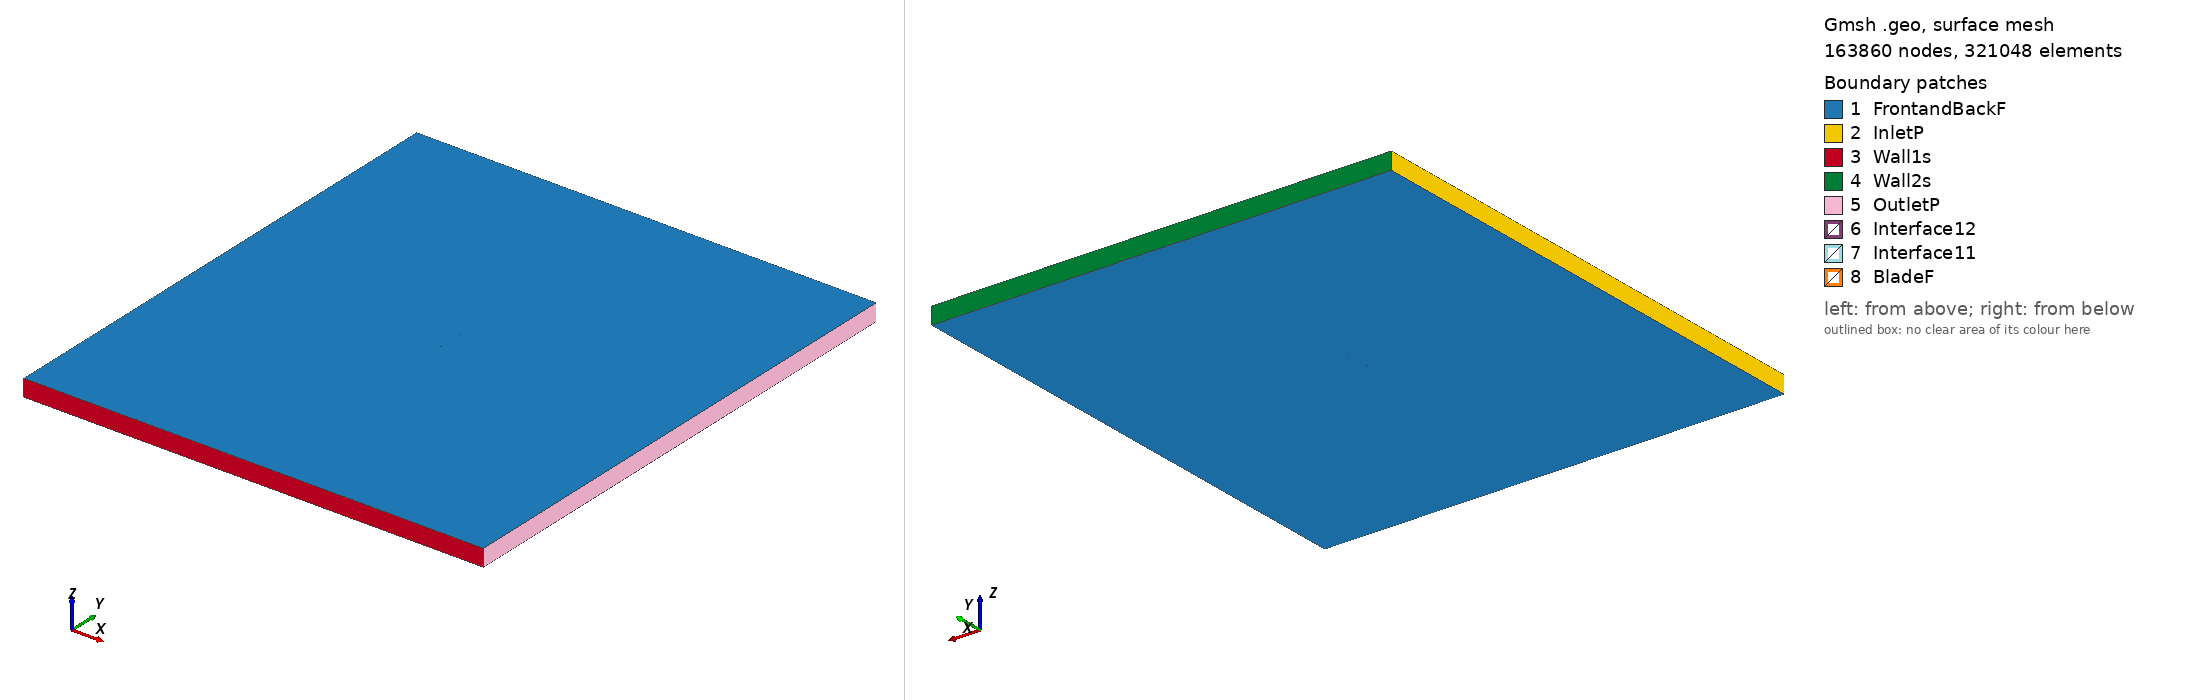

Gmsh geometry script, surface-meshed: 163860 nodes, 321048 surface elements. Boundary patches (legend numbers): 1 FrontandBackF, 2 InletP, 3 Wall1s, 4 Wall2s, 5 OutletP, 6 Interface12, 7 Interface11, 8 BladeF. Left view from above one corner, right view from below the opposite corner. Legend entries are the model's physical surfaces. The drawing asked Gmsh for element sizes between 1% and 20% of the model's largest extent; the script's own settings can give other sizes.

=== fx77w153_tsr_3.312_aoa_6.7974.geo (drawn) ===
SetFactory("OpenCASCADE");

Point(1) = {0.074488, 0.718740, 0, 1.0};
Point(2) = {0.074012, 0.718819, 0, 1.0};
Point(3) = {0.073225, 0.718979, 0, 1.0};
Point(4) = {0.072133, 0.719243, 0, 1.0};
Point(5) = {0.070742, 0.719614, 0, 1.0};
Point(6) = {0.069057, 0.720108, 0, 1.0};
Point(7) = {0.067087, 0.720706, 0, 1.0};
Point(8) = {0.064838, 0.721411, 0, 1.0};
Point(9) = {0.062318, 0.722193, 0, 1.0};
Point(10) = {0.059539, 0.723053, 0, 1.0};
Point(11) = {0.056508, 0.723959, 0, 1.0};
Point(12) = {0.053241, 0.724930, 0, 1.0};
Point(13) = {0.049751, 0.725950, 0, 1.0};
Point(14) = {0.046058, 0.727051, 0, 1.0};
Point(15) = {0.042174, 0.728202, 0, 1.0};
Point(16) = {0.038119, 0.729437, 0, 1.0};
Point(17) = {0.033906, 0.730712, 0, 1.0};
Point(18) = {0.029561, 0.732066, 0, 1.0};
Point(19) = {0.025095, 0.733442, 0, 1.0};
Point(20) = {0.020533, 0.734892, 0, 1.0};
Point(21) = {0.015889, 0.736354, 0, 1.0};
Point(22) = {0.011186, 0.737863, 0, 1.0};
Point(23) = {0.006442, 0.739370, 0, 1.0};
Point(24) = {0.001679, 0.740897, 0, 1.0};
Point(25) = {-0.003089, 0.742386, 0, 1.0};
Point(26) = {-0.007836, 0.743864, 0, 1.0};
Point(27) = {-0.012553, 0.745256, 0, 1.0};
Point(28) = {-0.017211, 0.746601, 0, 1.0};
Point(29) = {-0.021806, 0.747778, 0, 1.0};
Point(30) = {-0.026310, 0.748835, 0, 1.0};
Point(31) = {-0.030742, 0.749461, 0, 1.0};
Point(32) = {-0.035057, 0.749873, 0, 1.0};
Point(33) = {-0.039245, 0.750000, 0, 1.0};
Point(34) = {-0.043270, 0.749963, 0, 1.0};
Point(35) = {-0.047129, 0.749674, 0, 1.0};
Point(36) = {-0.050793, 0.749231, 0, 1.0};
Point(37) = {-0.054259, 0.748535, 0, 1.0};
Point(38) = {-0.057497, 0.747707, 0, 1.0};
Point(39) = {-0.060499, 0.746692, 0, 1.0};
Point(40) = {-0.063238, 0.745634, 0, 1.0};
Point(41) = {-0.065716, 0.744419, 0, 1.0};
Point(42) = {-0.067901, 0.743219, 0, 1.0};
Point(43) = {-0.069800, 0.741909, 0, 1.0};
Point(44) = {-0.071383, 0.740671, 0, 1.0};
Point(45) = {-0.072659, 0.739393, 0, 1.0};
Point(46) = {-0.073592, 0.738328, 0, 1.0};
Point(47) = {-0.074208, 0.737231, 0, 1.0};
Point(48) = {-0.074473, 0.736368, 0, 1.0};
Point(49) = {-0.074396, 0.735657, 0, 1.0};
Point(50) = {-0.074033, 0.734630, 0, 1.0};
Point(51) = {-0.073303, 0.733988, 0, 1.0};
Point(52) = {-0.072255, 0.733356, 0, 1.0};
Point(53) = {-0.070875, 0.732891, 0, 1.0};
Point(54) = {-0.069199, 0.732330, 0, 1.0};
Point(55) = {-0.067214, 0.731853, 0, 1.0};
Point(56) = {-0.064946, 0.731304, 0, 1.0};
Point(57) = {-0.062390, 0.730825, 0, 1.0};
Point(58) = {-0.059574, 0.730284, 0, 1.0};
Point(59) = {-0.056492, 0.729796, 0, 1.0};
Point(60) = {-0.053173, 0.729261, 0, 1.0};
Point(61) = {-0.049620, 0.728772, 0, 1.0};
Point(62) = {-0.045860, 0.728235, 0, 1.0};
Point(63) = {-0.041897, 0.727746, 0, 1.0};
Point(64) = {-0.037759, 0.727204, 0, 1.0};
Point(65) = {-0.033452, 0.726726, 0, 1.0};
Point(66) = {-0.029011, 0.726180, 0, 1.0};
Point(67) = {-0.024436, 0.725709, 0, 1.0};
Point(68) = {-0.019765, 0.725177, 0, 1.0};
Point(69) = {-0.015003, 0.724705, 0, 1.0};
Point(70) = {-0.010181, 0.724192, 0, 1.0};
Point(71) = {-0.005313, 0.723727, 0, 1.0};
Point(72) = {-0.000426, 0.723238, 0, 1.0};
Point(73) = {0.004466, 0.722790, 0, 1.0};
Point(74) = {0.009334, 0.722324, 0, 1.0};
Point(75) = {0.014167, 0.721904, 0, 1.0};
Point(76) = {0.018933, 0.721469, 0, 1.0};
Point(77) = {0.023622, 0.721083, 0, 1.0};
Point(78) = {0.028205, 0.720688, 0, 1.0};
Point(79) = {0.032670, 0.720343, 0, 1.0};
Point(80) = {0.036993, 0.719991, 0, 1.0};
Point(81) = {0.041160, 0.719691, 0, 1.0};
Point(82) = {0.045145, 0.719393, 0, 1.0};
Point(83) = {0.048940, 0.719145, 0, 1.0};
Point(84) = {0.052523, 0.718908, 0, 1.0};
Point(85) = {0.055883, 0.718718, 0, 1.0};
Point(86) = {0.059002, 0.718549, 0, 1.0};
Point(87) = {0.061869, 0.718431, 0, 1.0};
Point(88) = {0.064473, 0.718352, 0, 1.0};
Point(89) = {0.066804, 0.718329, 0, 1.0};
Point(90) = {0.068846, 0.718337, 0, 1.0};
Point(91) = {0.070594, 0.718375, 0, 1.0};
Point(92) = {0.072034, 0.718414, 0, 1.0};
Point(93) = {0.073161, 0.718444, 0, 1.0};
Point(94) = {0.073969, 0.718461, 0, 1.0};
Point(95) = {0.074456, 0.718470, 0, 1.0};
Point(96) = {-0.074488, -0.718740, 0, 1.0};
Point(97) = {-0.074012, -0.718819, 0, 1.0};
Point(98) = {-0.073225, -0.718979, 0, 1.0};
Point(99) = {-0.072133, -0.719243, 0, 1.0};
Point(100) = {-0.070742, -0.719614, 0, 1.0};
Point(101) = {-0.069057, -0.720108, 0, 1.0};
Point(102) = {-0.067087, -0.720706, 0, 1.0};
Point(103) = {-0.064838, -0.721411, 0, 1.0};
Point(104) = {-0.062318, -0.722193, 0, 1.0};
Point(105) = {-0.059539, -0.723053, 0, 1.0};
Point(106) = {-0.056508, -0.723959, 0, 1.0};
Point(107) = {-0.053241, -0.724930, 0, 1.0};
Point(108) = {-0.049751, -0.725950, 0, 1.0};
Point(109) = {-0.046058, -0.727051, 0, 1.0};
Point(110) = {-0.042174, -0.728202, 0, 1.0};
Point(111) = {-0.038119, -0.729437, 0, 1.0};
Point(112) = {-0.033906, -0.730712, 0, 1.0};
Point(113) = {-0.029561, -0.732066, 0, 1.0};
Point(114) = {-0.025095, -0.733442, 0, 1.0};
Point(115) = {-0.020533, -0.734892, 0, 1.0};
Point(116) = {-0.015889, -0.736354, 0, 1.0};
Point(117) = {-0.011186, -0.737863, 0, 1.0};
Point(118) = {-0.006442, -0.739370, 0, 1.0};
Point(119) = {-0.001679, -0.740897, 0, 1.0};
Point(120) = {0.003089, -0.742386, 0, 1.0};
Point(121) = {0.007836, -0.743864, 0, 1.0};
Point(122) = {0.012553, -0.745256, 0, 1.0};
Point(123) = {0.017211, -0.746601, 0, 1.0};
Point(124) = {0.021806, -0.747778, 0, 1.0};
Point(125) = {0.026310, -0.748835, 0, 1.0};
Point(126) = {0.030742, -0.749461, 0, 1.0};
Point(127) = {0.035057, -0.749873, 0, 1.0};
Point(128) = {0.039245, -0.750000, 0, 1.0};
Point(129) = {0.043270, -0.749963, 0, 1.0};
Point(130) = {0.047129, -0.749674, 0, 1.0};
Point(131) = {0.050793, -0.749231, 0, 1.0};
Point(132) = {0.054259, -0.748535, 0, 1.0};
Point(133) = {0.057497, -0.747707, 0, 1.0};
Point(134) = {0.060499, -0.746692, 0, 1.0};
Point(135) = {0.063238, -0.745634, 0, 1.0};
Point(136) = {0.065716, -0.744419, 0, 1.0};
Point(137) = {0.067901, -0.743219, 0, 1.0};
Point(138) = {0.069800, -0.741909, 0, 1.0};
Point(139) = {0.071383, -0.740671, 0, 1.0};
Point(140) = {0.072659, -0.739393, 0, 1.0};
Point(141) = {0.073592, -0.738328, 0, 1.0};
Point(142) = {0.074208, -0.737231, 0, 1.0};
Point(143) = {0.074473, -0.736368, 0, 1.0};
Point(144) = {0.074396, -0.735657, 0, 1.0};
Point(145) = {0.074033, -0.734630, 0, 1.0};
Point(146) = {0.073303, -0.733988, 0, 1.0};
Point(147) = {0.072255, -0.733356, 0, 1.0};
Point(148) = {0.070875, -0.732891, 0, 1.0};
Point(149) = {0.069199, -0.732330, 0, 1.0};
Point(150) = {0.067214, -0.731853, 0, 1.0};
Point(151) = {0.064946, -0.731304, 0, 1.0};
Point(152) = {0.062390, -0.730825, 0, 1.0};
Point(153) = {0.059574, -0.730284, 0, 1.0};
Point(154) = {0.056492, -0.729796, 0, 1.0};
Point(155) = {0.053173, -0.729261, 0, 1.0};
Point(156) = {0.049620, -0.728772, 0, 1.0};
Point(157) = {0.045860, -0.728235, 0, 1.0};
Point(158) = {0.041897, -0.727746, 0, 1.0};
Point(159) = {0.037759, -0.727204, 0, 1.0};
Point(160) = {0.033452, -0.726726, 0, 1.0};
Point(161) = {0.029011, -0.726180, 0, 1.0};
Point(162) = {0.024436, -0.725709, 0, 1.0};
Point(163) = {0.019765, -0.725177, 0, 1.0};
Point(164) = {0.015003, -0.724705, 0, 1.0};
Point(165) = {0.010181, -0.724192, 0, 1.0};
Point(166) = {0.005313, -0.723727, 0, 1.0};
Point(167) = {0.000426, -0.723238, 0, 1.0};
Point(168) = {-0.004466, -0.722790, 0, 1.0};
Point(169) = {-0.009334, -0.722324, 0, 1.0};
Point(170) = {-0.014167, -0.721904, 0, 1.0};
Point(171) = {-0.018933, -0.721469, 0, 1.0};
Point(172) = {-0.023622, -0.721083, 0, 1.0};
Point(173) = {-0.028205, -0.720688, 0, 1.0};
Point(174) = {-0.032670, -0.720343, 0, 1.0};
Point(175) = {-0.036993, -0.719991, 0, 1.0};
Point(176) = {-0.041160, -0.719691, 0, 1.0};
Point(177) = {-0.045145, -0.719393, 0, 1.0};
Point(178) = {-0.048940, -0.719145, 0, 1.0};
Point(179) = {-0.052523, -0.718908, 0, 1.0};
Point(180) = {-0.055883, -0.718718, 0, 1.0};
Point(181) = {-0.059002, -0.718549, 0, 1.0};
Point(182) = {-0.061869, -0.718431, 0, 1.0};
Point(183) = {-0.064473, -0.718352, 0, 1.0};
Point(184) = {-0.066804, -0.718329, 0, 1.0};
Point(185) = {-0.068846, -0.718337, 0, 1.0};
Point(186) = {-0.070594, -0.718375, 0, 1.0};
Point(187) = {-0.072034, -0.718414, 0, 1.0};
Point(188) = {-0.073161, -0.718444, 0, 1.0};
Point(189) = {-0.073969, -0.718461, 0, 1.0};
Point(190) = {-0.074456, -0.718470, 0, 1.0};

// Lines: first blade (splines 1-4)
Spline(1) = {1:31};
Spline(2) = {31:64};
Spline(3) = {64:95};
Spline(4) = {95,1};

// Lines: second blade (splines 5-8)
Spline(5) = {96:126};
Spline(6) = {126:159};
Spline(7) = {159:190};
Spline(8) = {190,96};

// Outer domain (points 20001-4 and lines)
Point(191) = {-13.50000000, -15.00000000, 0, 1.0};
Point(192) = {-13.50000000, 15.00000000, 0, 1.0};
Point(193) = {13.50000000, 15.00000000, 0, 1.0};
Point(194) = {13.50000000, -15.00000000, 0, 1.0};
Line(11) = {191, 192};
Line(12) = {192, 193};
Line(13) = {193, 194};
Line(14) = {191, 194};

// Interface (between moving and stationary domain) (circles)
Circle(9) = {0, 0, 0, 0.80000000, 0, 2*Pi};
Circle(10) = {0, 0, 0, 0.80000000, 0, 2*Pi};

// Loops collect Lines/Splines/etc (blade1, blade2, domain, first circle)
Line Loop(1) = {1:4};
Line Loop(2) = {5:8};
Line Loop(3) = {11,12,13,-14};
Line Loop(4) = {9};

// BooleanDifference cuts out the circle/interface from the domain
Plane Surface(1) = {3};
Plane Surface(2) = {4};
BooleanDifference{ Surface{1}; Delete;}{ Surface{2}; Delete;}

// This one cuts out the blades from the inner circle/interface
Line Loop(6) = {10};
Plane Surface(5) = {6};
Plane Surface(6) = {1};
Plane Surface(7) = {2};
BooleanDifference{ Surface{5}; Delete;}{ Surface{6,7}; Delete;}

// extrude to 3rd dimension
Extrude {0, 0, 1} {Surface{1}; Surface{5}; Layers{1}; Recombine;}

// Physical Surfaces are the named boundaries (patches)
Physical Surface("Interface11") = {12};
Physical Surface("Interface12") = {10};

// sides of domain
Physical Surface("InletP") = {6};
Physical Surface("OutletP") = {9};

// top and bottom of domain
Physical Surface("Wall1s") = {7};
Physical Surface("Wall2s") = {8};

// Check FrontandBackF by ensuring there is nothing in the 3rd dimension
Physical Surface("FrontandBackF") = {1,11,5,21};
Physical Surface("BladeF") = {13:20};
Physical Volume("Turbine") = {2};
Physical Volume("Farfield") = {1};

// settings for airfoil boundary layer
Field[1] = BoundaryLayer;
Field[1].EdgesList = {1:8};
Field[1].hwall_n = 1e-3;
Field[1].thickness = 1.5e-2;
Field[1].ratio = 1.05;
Field[1].Quads = 1;
BoundaryLayer Field = 1;

// control points for mesh (blade and interface)
// floor((arc length / 1.5mm)/ 6) -> Transfinite Line
Transfinite Line {1,2,3,5,6,7} = 34 Using Progression 1;
Transfinite Line {4,8} = 1 Using Progression 1;
Transfinite Line {9, 15} = 800 Using Progression 1;

// For more information on gmsh syntax, visit http://gmsh.info/doc/texinfo/gmsh.html
